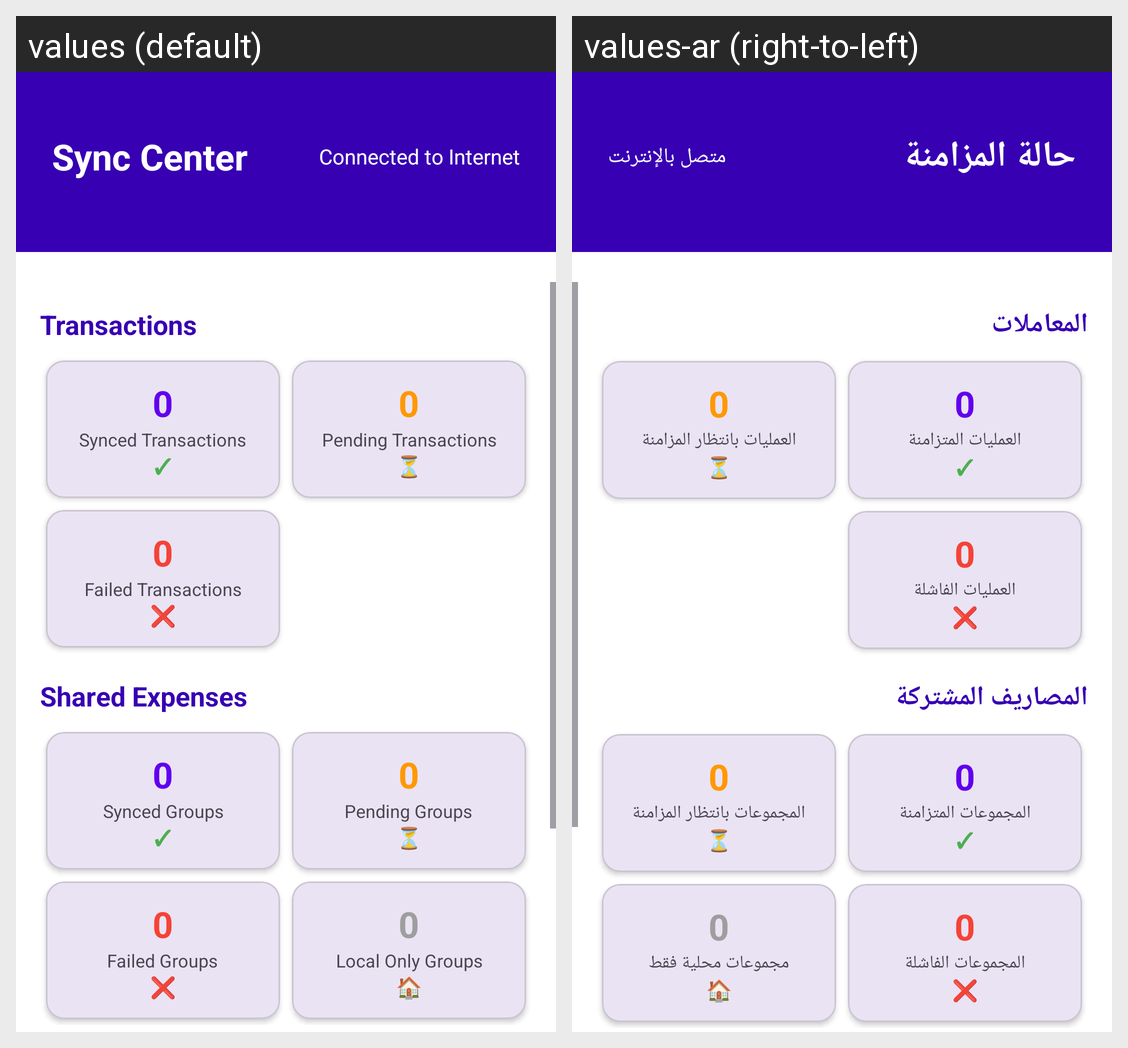

Here is an Android app screen in its default locale and in the app's own translations. Write out the translated-string differences for the strings that appear on this screen.
Android screen res/layout/activity_sync_center.xml rendered under 2 locales, left to right: values (default), values-ar (right-to-left). Device: Nexus 5 (rendered at 1080×1920; each locale shown at half size, 540×960, under a caption strip naming it); theme Theme.MasarifiPro.
Strings drawn on this screen, with the default value and each locale's value (text and hints the layout hard-codes, and strings that could not be matched under every locale, appear in the picture but are not listed):

sync_center
  values: Sync Center
  values-ar: حالة المزامنة

connected
  values: Connected to Internet
  values-ar: متصل بالإنترنت

transactions
  values: Transactions
  values-ar: المعاملات

synced_transactions
  values: Synced Transactions
  values-ar: العمليات المتزامنة

pending_transactions
  values: Pending Transactions
  values-ar: العمليات بانتظار المزامنة

failed_transactions
  values: Failed Transactions
  values-ar: العمليات الفاشلة

shared_expenses
  values: Shared Expenses
  values-ar: المصاريف المشتركة

synced_groups
  values: Synced Groups
  values-ar: المجموعات المتزامنة

pending_groups
  values: Pending Groups
  values-ar: المجموعات بانتظار المزامنة

failed_groups
  values: Failed Groups
  values-ar: المجموعات الفاشلة

local_groups
  values: Local Only Groups
  values-ar: مجموعات محلية فقط
